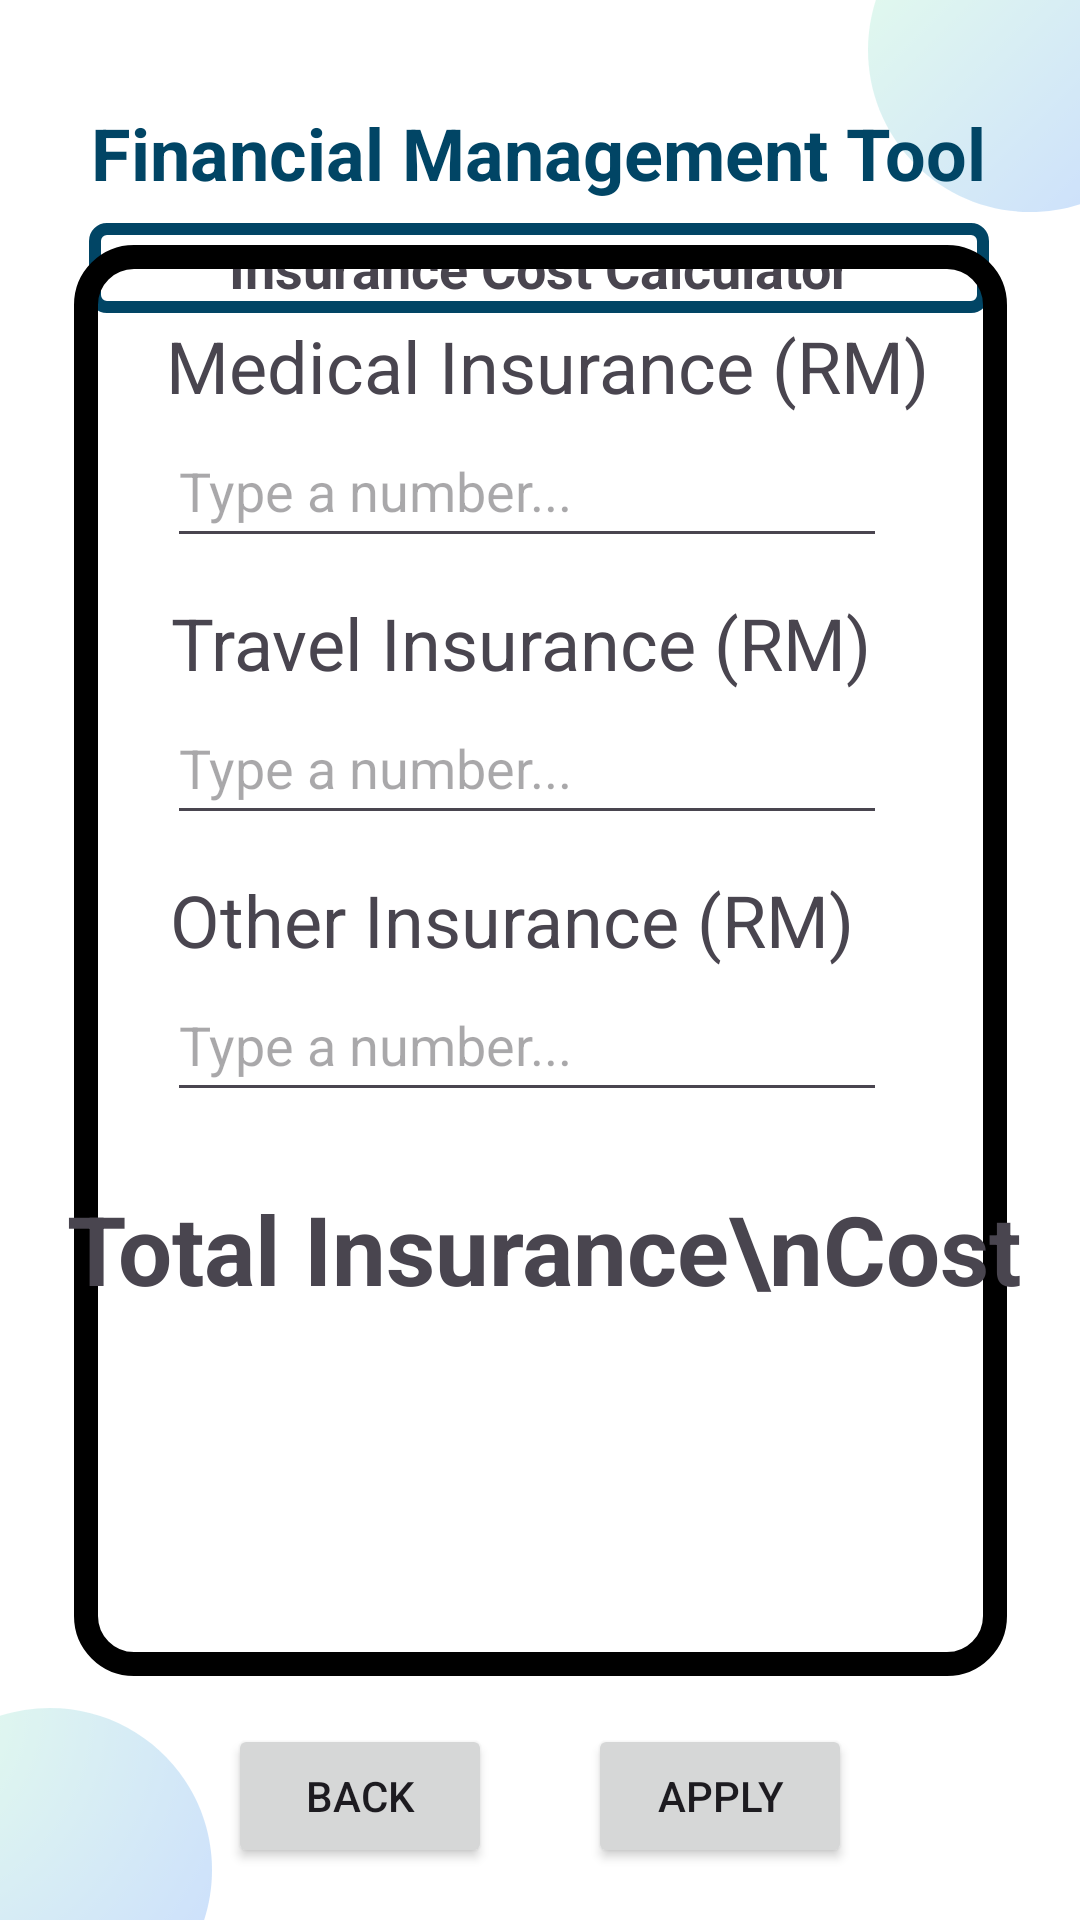

Produce the Android XML layout that renders to this screen, including the resource entries it uses.
<!-- AndroidManifest.xml: application theme Theme.WIA2007 -->
<!-- res/layout/p5_insurance4fmt.xml -->
<?xml version="1.0" encoding="utf-8"?>
<androidx.constraintlayout.widget.ConstraintLayout xmlns:android="http://schemas.android.com/apk/res/android"
    xmlns:app="http://schemas.android.com/apk/res-auto"
    xmlns:tools="http://schemas.android.com/tools"
    android:layout_width="match_parent"
    android:layout_height="match_parent"
    tools:context=".P5_Insurance4FMT"
    android:background="@drawable/background_image">

    <TextView
        android:id="@+id/FMTTitle"
        android:layout_width="wrap_content"
        android:layout_height="wrap_content"
        android:text="Financial Management Tool"
        android:textAlignment="center"
        android:textColor="#014565"
        android:textSize="24sp"
        android:textStyle="bold"
        app:layout_constraintBottom_toBottomOf="parent"
        app:layout_constraintEnd_toEndOf="parent"
        app:layout_constraintHorizontal_bias="0.494"
        app:layout_constraintStart_toStartOf="parent"
        app:layout_constraintTop_toTopOf="parent"
        app:layout_constraintVertical_bias="0.057" />

    <View
        android:id="@+id/TaxDashboardSubtitle"
        android:layout_width="300dp"
        android:layout_height="30dp"
        android:background="@drawable/border4dp"
        app:layout_constraintBottom_toBottomOf="parent"
        app:layout_constraintEnd_toEndOf="parent"
        app:layout_constraintHorizontal_bias="0.495"
        app:layout_constraintStart_toStartOf="parent"
        app:layout_constraintTop_toTopOf="parent"
        app:layout_constraintVertical_bias="0.122" />

    <TextView
        android:id="@+id/FMTInsuranceCostCalculator"
        android:layout_width="wrap_content"
        android:layout_height="wrap_content"
        android:text="Insurance Cost Calculator"
        android:textAlignment="center"
        android:textSize="18sp"
        android:textStyle="bold"
        app:layout_constraintBottom_toBottomOf="parent"
        app:layout_constraintEnd_toEndOf="parent"
        app:layout_constraintHorizontal_bias="0.5"
        app:layout_constraintStart_toStartOf="parent"
        app:layout_constraintTop_toTopOf="parent"
        app:layout_constraintVertical_bias="0.125"
        tools:contentDescription="Tax Calculator"/>

    <View
        android:id="@+id/Insurance1FMTView"
        android:layout_width="311dp"
        android:layout_height="477dp"
        android:background="@drawable/border8dp"
        android:fadingEdgeLength="12dp"
        app:layout_constraintBottom_toBottomOf="parent"
        app:layout_constraintLeft_toLeftOf="parent"
        app:layout_constraintRight_toRightOf="parent"
        app:layout_constraintTop_toTopOf="parent" />

    <EditText
        android:id="@+id/medicalInsuranceLabel"
        android:layout_width="240dp"
        android:layout_height="48dp"
        android:hint="Type a number..."
        android:inputType="number"
        android:textAlignment="textStart"
        app:layout_constraintEnd_toEndOf="@+id/Insurance1FMTView"
        app:layout_constraintHorizontal_bias="0.436"
        app:layout_constraintStart_toStartOf="@+id/Insurance1FMTView"
        app:layout_constraintTop_toBottomOf="@+id/medicalInsurance" />

    <TextView
        android:id="@+id/medicalInsurance"
        android:layout_width="wrap_content"
        android:layout_height="wrap_content"
        android:layout_marginTop="24dp"
        android:text="Medical Insurance (RM)"
        android:textAlignment="viewStart"
        android:textSize="24sp"
        app:layout_constraintEnd_toEndOf="@+id/Insurance1FMTView"
        app:layout_constraintHorizontal_bias="0.543"
        app:layout_constraintStart_toStartOf="@+id/Insurance1FMTView"
        app:layout_constraintTop_toTopOf="@+id/Insurance1FMTView" />

    <TextView
        android:id="@+id/travelInsurance"
        android:layout_width="wrap_content"
        android:layout_height="wrap_content"
        android:layout_marginTop="12dp"
        android:text="Travel Insurance (RM)"
        android:textAlignment="viewStart"
        android:textSize="24sp"
        app:layout_constraintEnd_toEndOf="@+id/Insurance1FMTView"
        app:layout_constraintHorizontal_bias="0.415"
        app:layout_constraintStart_toStartOf="@+id/Insurance1FMTView"
        app:layout_constraintTop_toBottomOf="@+id/medicalInsuranceLabel" />

    <EditText
        android:id="@+id/travelInsuranceLabel"
        android:layout_width="240dp"
        android:layout_height="48dp"
        android:hint="Type a number..."
        android:inputType="number"
        android:textAlignment="textStart"
        app:layout_constraintEnd_toEndOf="@+id/Insurance1FMTView"
        app:layout_constraintHorizontal_bias="0.436"
        app:layout_constraintStart_toStartOf="@+id/Insurance1FMTView"
        app:layout_constraintTop_toBottomOf="@+id/travelInsurance" />

    <EditText
        android:id="@+id/otherInsuranceLabel"
        android:layout_width="240dp"
        android:layout_height="48dp"
        android:hint="Type a number..."
        android:inputType="number"
        android:textAlignment="textStart"
        app:layout_constraintEnd_toEndOf="@+id/Insurance1FMTView"
        app:layout_constraintHorizontal_bias="0.436"
        app:layout_constraintStart_toStartOf="@+id/Insurance1FMTView"
        app:layout_constraintTop_toBottomOf="@+id/otherInsurance" />

    <TextView
        android:id="@+id/otherInsurance"
        android:layout_width="wrap_content"
        android:layout_height="wrap_content"
        android:layout_marginTop="12dp"
        android:text="Other Insurance (RM)"
        android:textAlignment="viewStart"
        android:textSize="24sp"
        app:layout_constraintEnd_toEndOf="@+id/Insurance1FMTView"
        app:layout_constraintHorizontal_bias="0.385"
        app:layout_constraintStart_toStartOf="@+id/Insurance1FMTView"
        app:layout_constraintTop_toBottomOf="@+id/travelInsuranceLabel" />

    <TextView
        android:id="@+id/totalInsuranceCost"
        android:layout_width="wrap_content"
        android:layout_height="wrap_content"
        android:layout_marginTop="24dp"
        android:text="Total Insurance\nCost"
        android:textAlignment="viewStart"
        android:textSize="32sp"
        android:textStyle="bold"
        app:layout_constraintEnd_toEndOf="@+id/Insurance1FMTView"
        app:layout_constraintHorizontal_bias="0.355"
        app:layout_constraintStart_toStartOf="@+id/Insurance1FMTView"
        app:layout_constraintTop_toBottomOf="@+id/otherInsuranceLabel" />

    <TextView
        android:id="@+id/totalInsuranceLabel"
        android:layout_width="240dp"
        android:layout_height="48dp"
        android:layout_marginTop="12dp"
        android:textAlignment="textStart"
        android:textSize="32sp"
        app:layout_constraintEnd_toEndOf="@+id/Insurance1FMTView"
        app:layout_constraintHorizontal_bias="0.45"
        app:layout_constraintStart_toStartOf="@+id/Insurance1FMTView"
        app:layout_constraintTop_toBottomOf="@+id/totalInsuranceCost"
        tools:contentDescription="Chargeable Income" />

    <Button
        android:id="@+id/applyButton"
        android:layout_width="wrap_content"
        android:layout_height="wrap_content"
        android:layout_marginStart="16dp"
        android:layout_marginTop="16dp"
        android:layout_marginEnd="16dp"
        android:text="@string/Apply"
        app:layout_constraintEnd_toEndOf="parent"
        app:layout_constraintHorizontal_bias="0.75"
        app:layout_constraintStart_toStartOf="parent"
        app:layout_constraintTop_toBottomOf="@id/Insurance1FMTView" />

    <Button
        android:id="@+id/backButton"
        android:layout_width="wrap_content"
        android:layout_height="wrap_content"
        android:layout_marginStart="16dp"
        android:layout_marginTop="16dp"
        android:layout_marginEnd="16dp"
        android:text="@string/Back"
        app:layout_constraintEnd_toEndOf="parent"
        app:layout_constraintHorizontal_bias="0.25"
        app:layout_constraintStart_toStartOf="parent"
        app:layout_constraintTop_toBottomOf="@id/Insurance1FMTView" />

</androidx.constraintlayout.widget.ConstraintLayout>
<!-- resources referenced by this layout -->
<resources>
  <!-- drawable background_image: png bitmap (drawable, 26533 bytes) -->
  <!-- drawable border4dp (drawable) -->
  <?xml version="1.0" encoding="utf-8"?>
  <shape xmlns:android="http://schemas.android.com/apk/res/android">
      
      <corners android:radius="4dp" />
  
      
      <stroke
          android:width="4dp"
          android:color="#014565" />
  </shape>
  <!-- drawable border8dp (drawable) -->
  <?xml version="1.0" encoding="utf-8"?>
  <shape xmlns:android="http://schemas.android.com/apk/res/android">
      
      <corners android:radius="16dp" />
  
      
      <stroke
          android:width="8dp"
          android:color="#000000" />
  </shape>
  <string name="Apply">Apply</string>
  <string name="Back">Back</string>
  <style name="Theme.WIA2007" parent="Base.Theme.WIA2007" />
  <style name="Base.Theme.WIA2007" parent="Theme.Material3.DayNight.NoActionBar">
          
          
      </style>
</resources>
